Image classification data set "data" (xpertdreamer/deep-neural-networks on GitHub). Class labels (3): banknote, coin, smartphone.

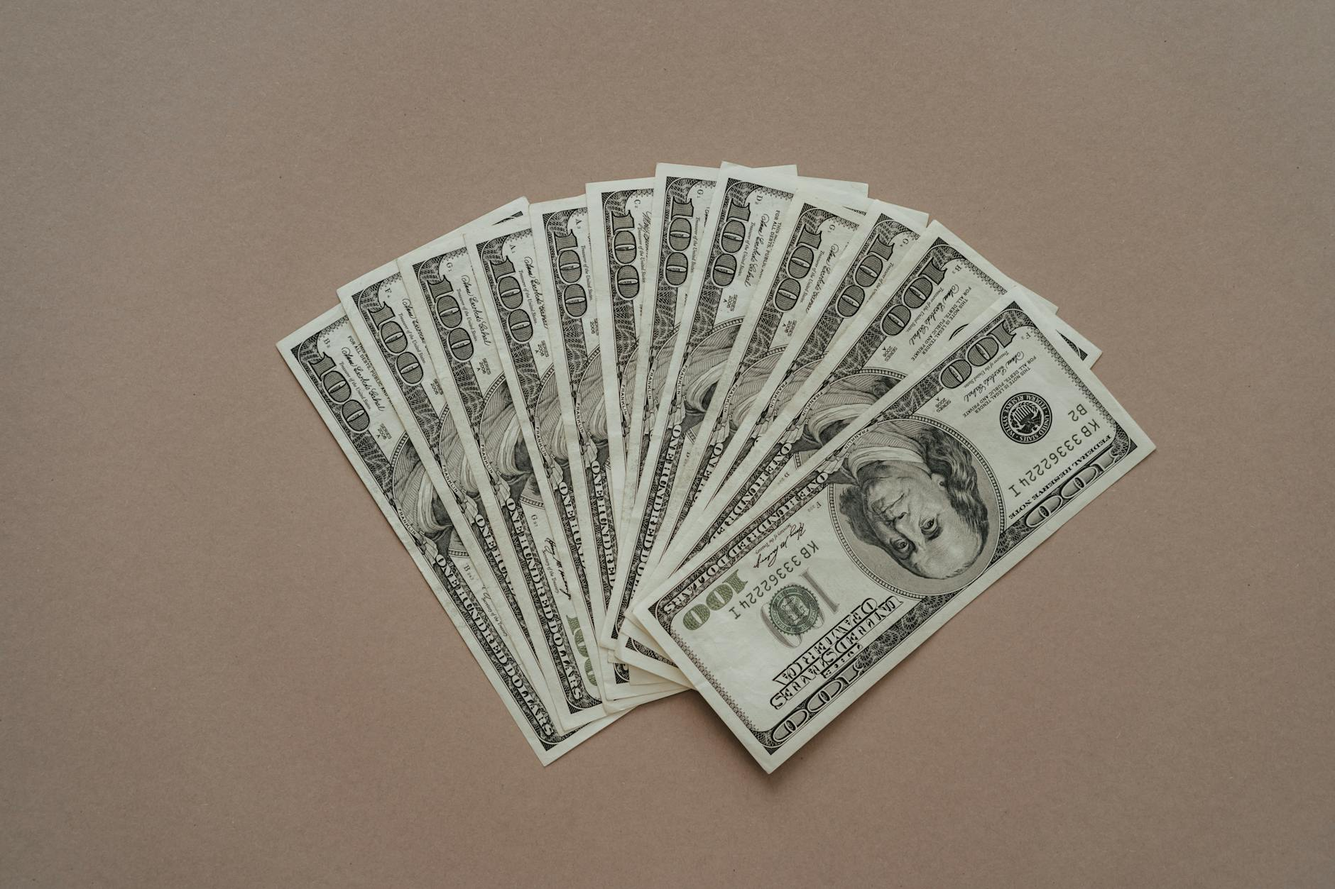
Label: banknote

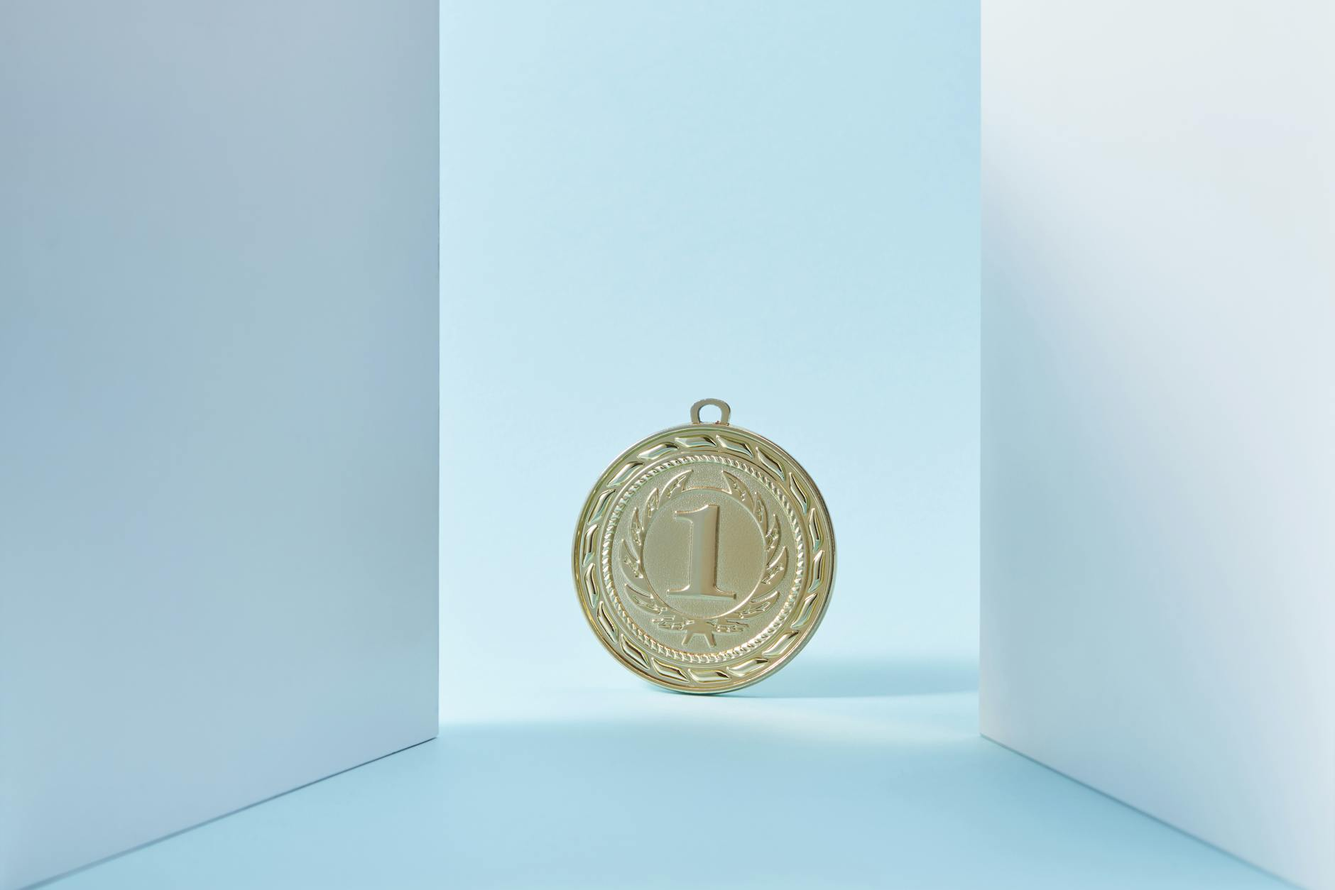
Label: coin

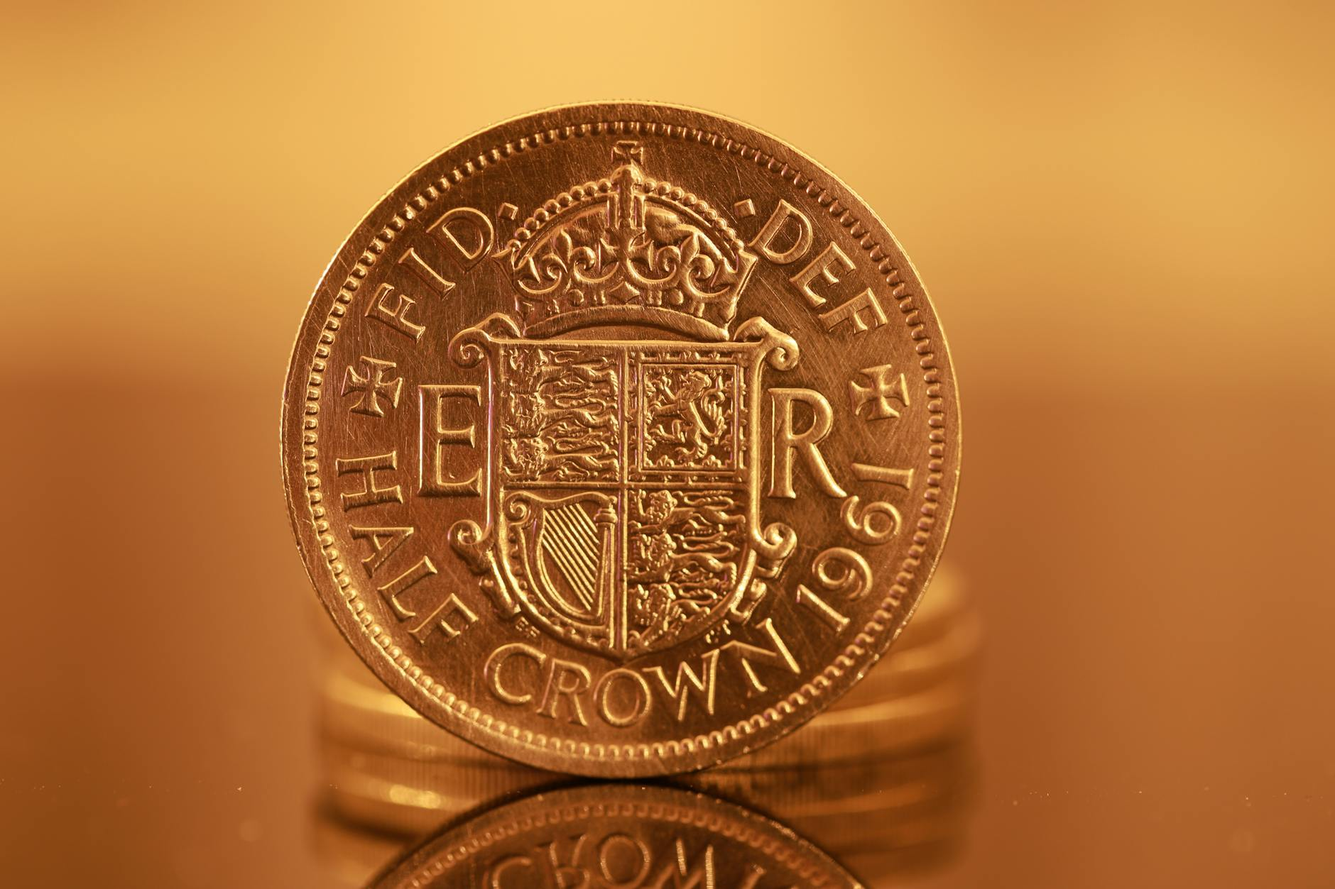
Label: coin

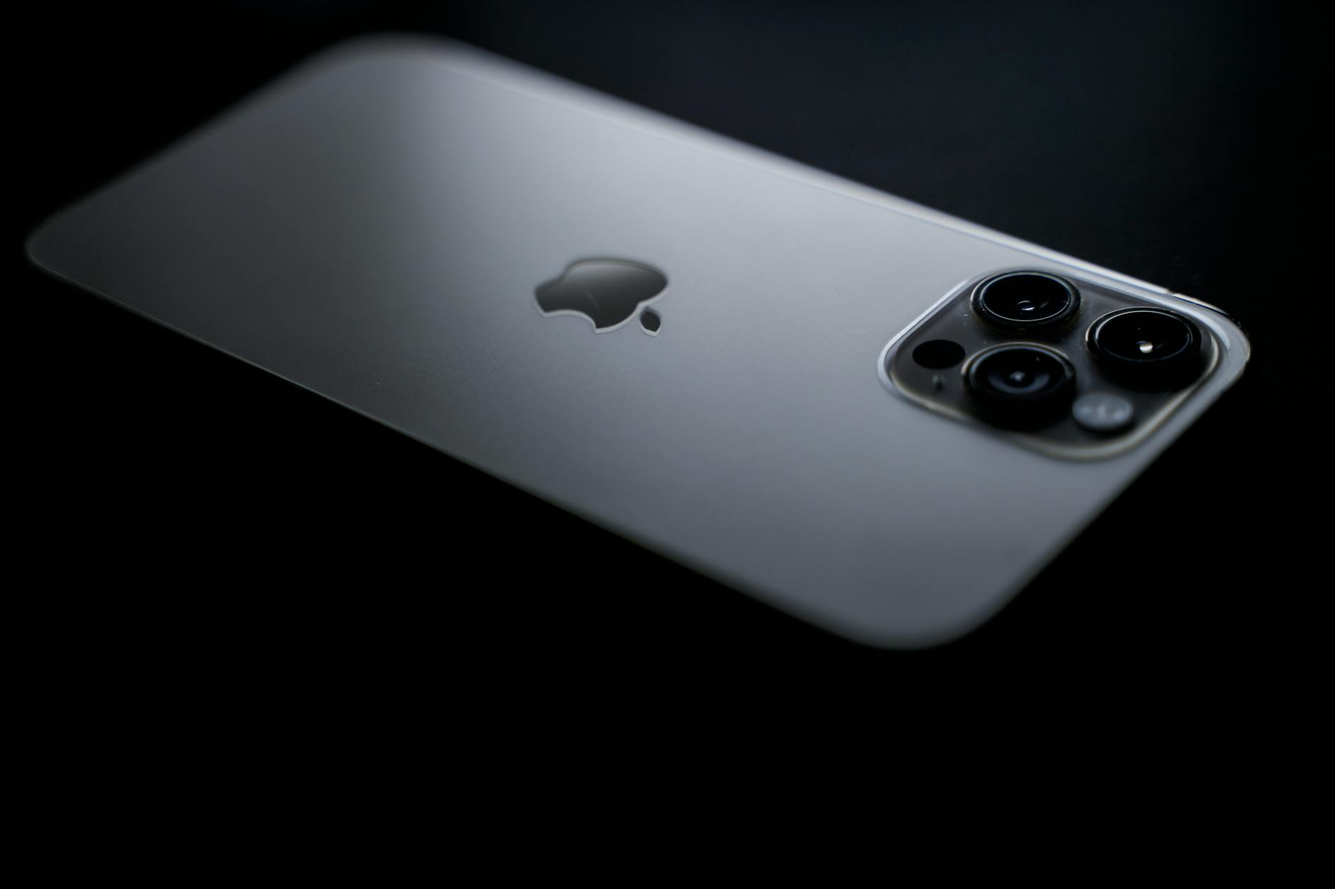
Label: smartphone

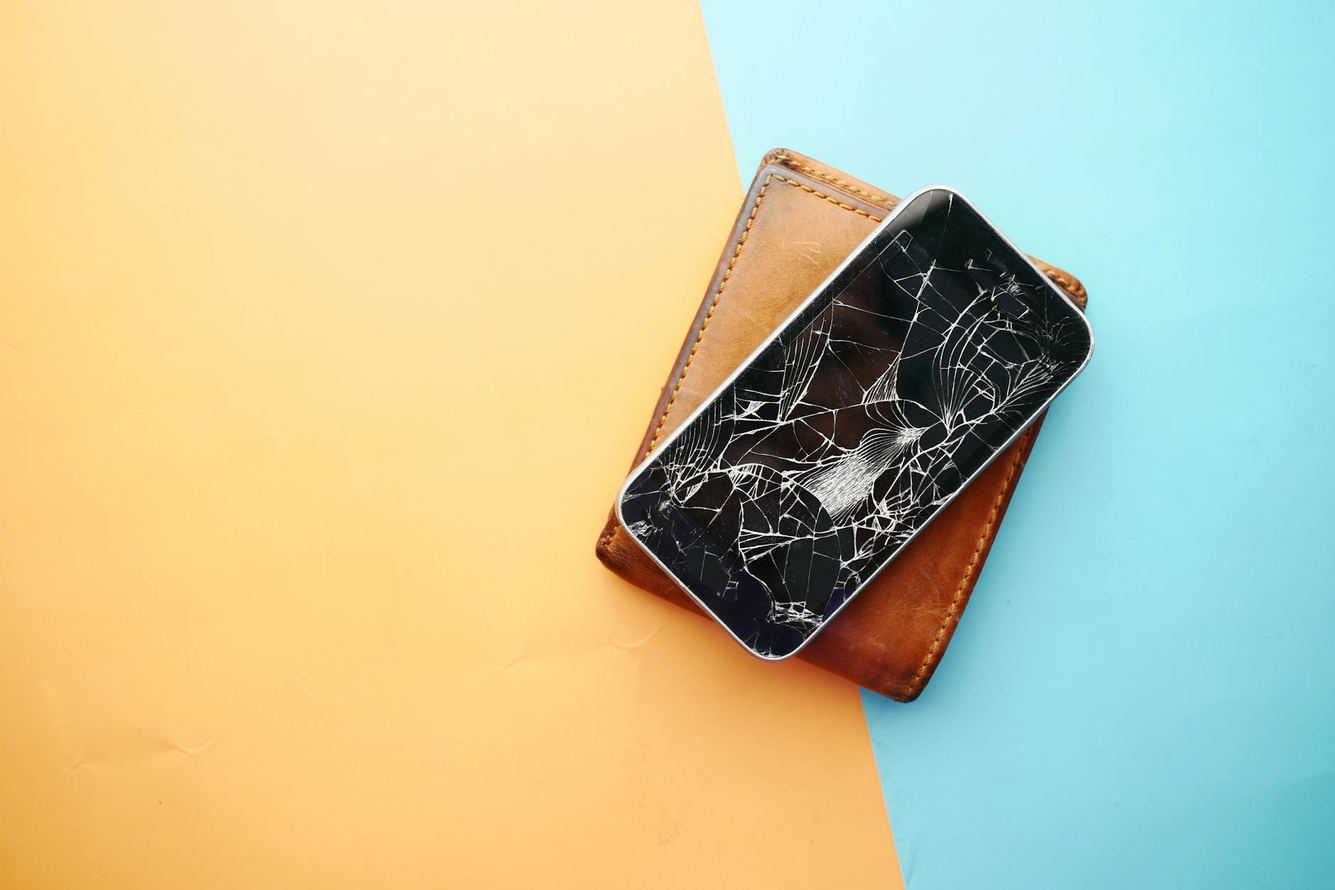
Label: smartphone

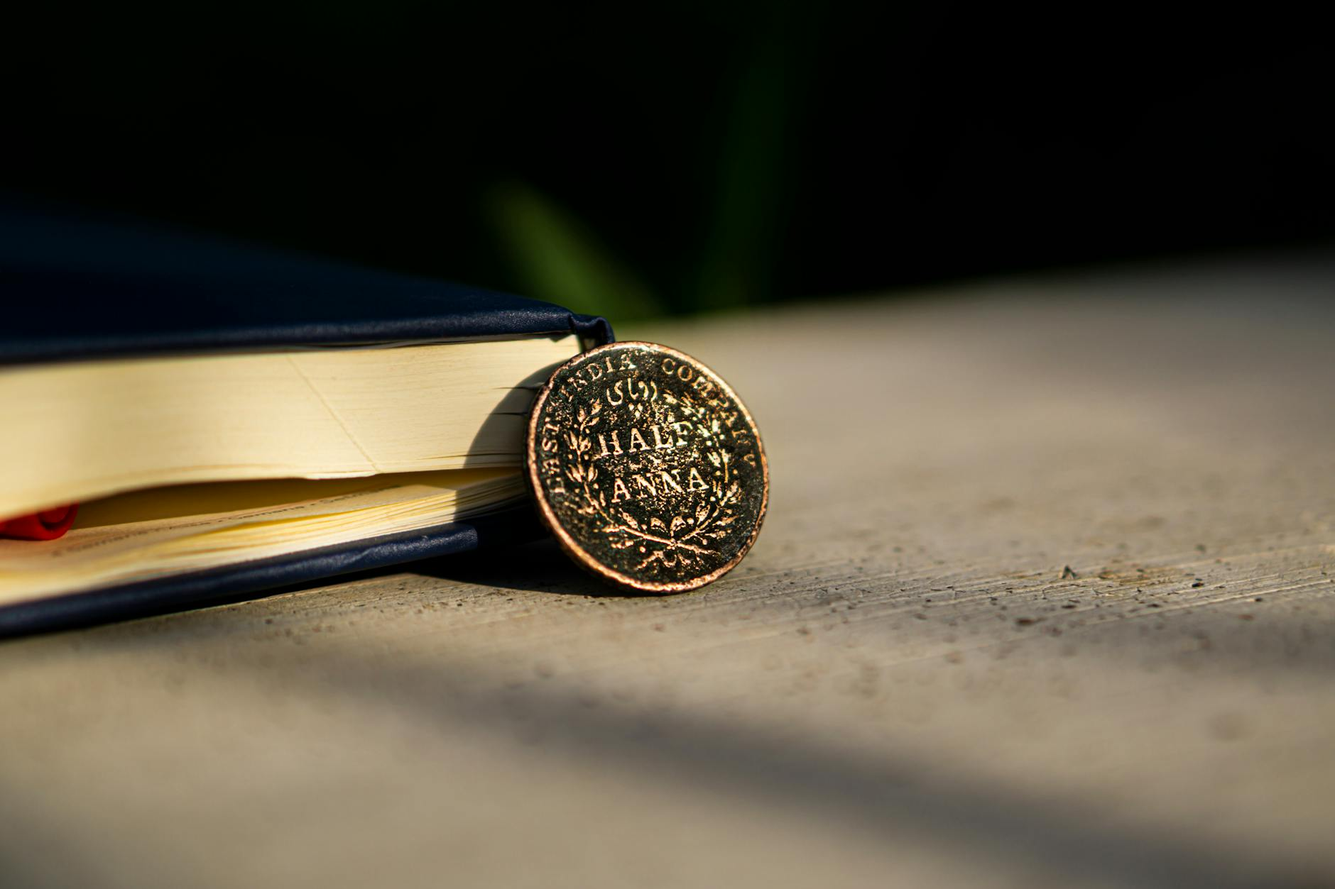
Label: coin
